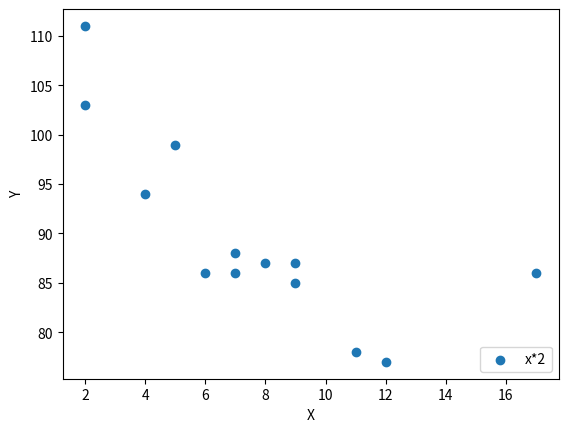

Source code (Python):
import numpy as np
from matplotlib import  pyplot as plt

x=np.array([5,7,8,7,2,17,2,9,4,11,12,9,6])
y=np.array([99,86,87,88,111,86,103,87,94,78,77,85,86])

plt.scatter(x, y)
plt.xlabel('X')
plt.ylabel('Y')

plt.legend(['x*2'],loc="lower right")
plt.show()